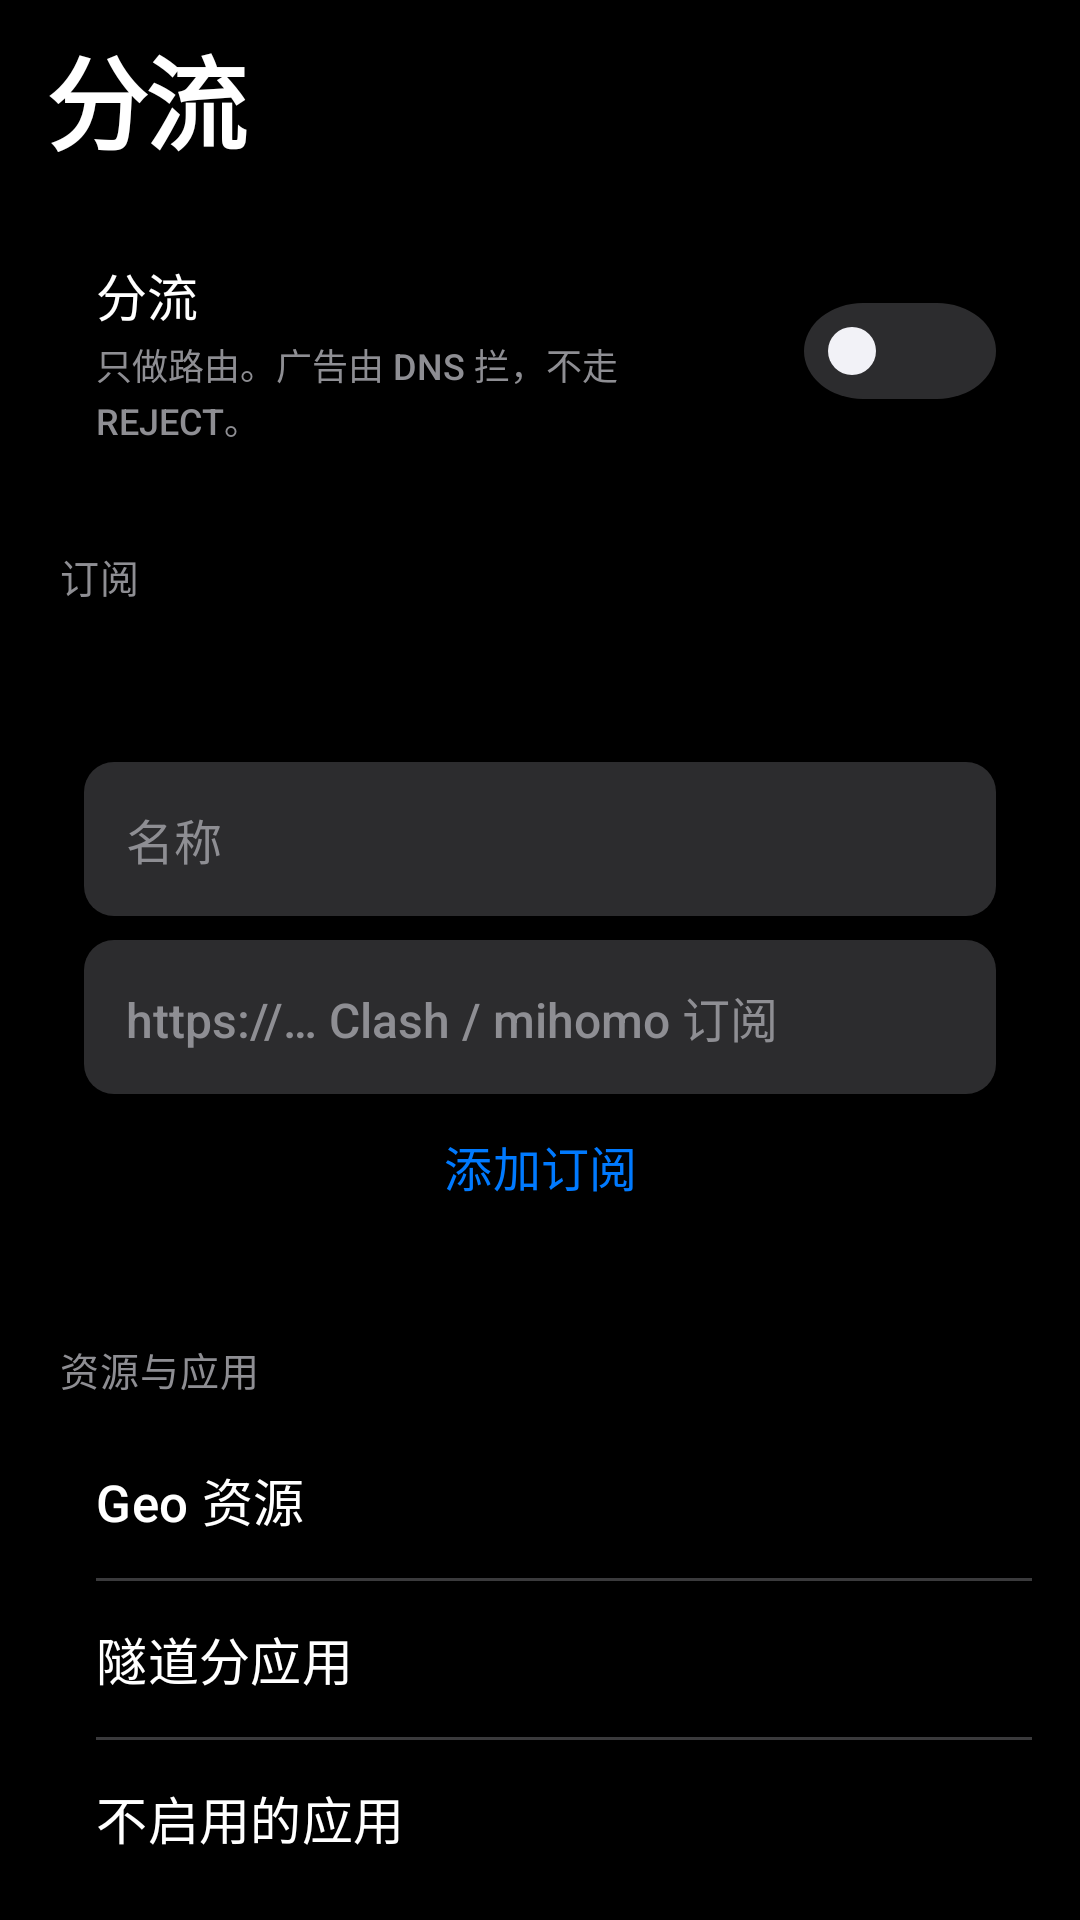

Reconstruct the res/layout file that produces this screen, plus the resources it refers to.
<!-- AndroidManifest.xml: application theme Theme.Wuad -->
<!-- res/layout/frag_route.xml -->
<?xml version="1.0" encoding="utf-8"?>
<androidx.core.widget.NestedScrollView xmlns:android="http://schemas.android.com/apk/res/android"
    android:layout_width="match_parent"
    android:layout_height="match_parent"
    android:background="@color/bg"
    android:fillViewport="true"
    android:overScrollMode="ifContentScrolls">

    <LinearLayout
        android:layout_width="match_parent"
        android:layout_height="wrap_content"
        android:orientation="vertical"
        android:paddingStart="16dp"
        android:paddingEnd="16dp"
        android:paddingTop="8dp"
        android:paddingBottom="36dp">

        <TextView
            style="@style/Wuad.PageTitle"
            android:text="分流" />

        <LinearLayout
            style="@style/Wuad.SwitchRow"
            android:layout_marginTop="16dp">
            <LinearLayout style="@style/Wuad.SwitchBody">
                <TextView style="@style/Wuad.SwitchTitle" android:text="分流" />
                <TextView style="@style/Wuad.SwitchSub" android:text="只做路由。广告由 DNS 拦，不走 REJECT。" />
            </LinearLayout>
            <com.google.android.material.switchmaterial.SwitchMaterial
                android:id="@+id/swRoute"
                android:layout_width="wrap_content"
                android:layout_height="wrap_content" />
        </LinearLayout>

        <TextView
            style="@style/Wuad.Section"
            android:text="订阅" />

        <TextView
            android:id="@+id/subHint"
            style="@style/Wuad.Caption"
            android:layout_marginTop="0dp"
            android:paddingBottom="8dp" />

        <LinearLayout
            android:id="@+id/subList"
            android:layout_width="match_parent"
            android:layout_height="wrap_content"
            android:orientation="vertical" />

        <LinearLayout
            android:layout_width="match_parent"
            android:layout_height="wrap_content"
            android:layout_marginTop="8dp"
            android:background="@drawable/bg_card"
            android:orientation="vertical"
            android:padding="12dp">
            <EditText
                android:id="@+id/subNewName"
                style="@style/Wuad.Field"
                android:layout_marginTop="0dp"
                android:hint="名称" />
            <EditText
                android:id="@+id/subNewUrl"
                style="@style/Wuad.Field"
                android:hint="https://… Clash / mihomo 订阅"
                android:inputType="textUri" />
            <Button
                android:id="@+id/btnSubAdd"
                style="@style/Wuad.RowBtn"
                android:text="添加订阅" />
        </LinearLayout>

        <TextView
            style="@style/Wuad.Section"
            android:text="资源与应用" />

        <LinearLayout
            android:layout_width="match_parent"
            android:layout_height="wrap_content"
            android:background="@drawable/bg_card"
            android:orientation="vertical">
            <Button
                android:id="@+id/btnGeo"
                style="@style/Wuad.NavRow"
                android:text="Geo 资源" />
            <View
                android:layout_width="match_parent"
                android:layout_height="1dp"
                android:layout_marginStart="16dp"
                android:background="@color/line" />
            <Button
                android:id="@+id/btnApps"
                style="@style/Wuad.NavRow"
                android:text="隧道分应用" />
            <View
                android:layout_width="match_parent"
                android:layout_height="1dp"
                android:layout_marginStart="16dp"
                android:background="@color/line" />
            <Button
                android:id="@+id/btnIgnoreApps"
                style="@style/Wuad.NavRow"
                android:text="不启用的应用" />
        </LinearLayout>
        <TextView
            android:id="@+id/ignoreHint"
            style="@style/Wuad.Caption" />

        <TextView
            style="@style/Wuad.Section"
            android:text="规则" />

        <include
            android:id="@+id/rules"
            layout="@layout/include_rules"
            android:layout_width="match_parent"
            android:layout_height="wrap_content" />
    </LinearLayout>
</androidx.core.widget.NestedScrollView>
<!-- res/layout/include_rules.xml (included above) -->
<?xml version="1.0" encoding="utf-8"?>
<LinearLayout xmlns:android="http://schemas.android.com/apk/res/android"
    android:layout_width="match_parent"
    android:layout_height="match_parent"
    android:orientation="vertical">

    <TextView
        android:id="@+id/presetLine"
        style="@style/Wuad.Caption"
        android:layout_marginTop="0dp"
        android:paddingBottom="8dp" />

    <EditText
        android:id="@+id/url"
        style="@style/Wuad.Field"
        android:layout_marginTop="0dp"
        android:hint="预置订阅地址"
        android:inputType="textUri" />

    <LinearLayout
        android:layout_width="match_parent"
        android:layout_height="wrap_content"
        android:layout_marginTop="4dp"
        android:orientation="horizontal">
        <Button
            android:id="@+id/btnSaveUrl"
            style="@style/Wuad.RowBtn"
            android:layout_width="0dp"
            android:layout_weight="1"
            android:text="保存地址" />
        <Button
            android:id="@+id/btnUpdate"
            style="@style/Wuad.RowBtn"
            android:layout_width="0dp"
            android:layout_weight="1"
            android:text="更新规则" />
    </LinearLayout>

    <LinearLayout
        android:layout_width="match_parent"
        android:layout_height="wrap_content"
        android:orientation="horizontal">
        <Button
            android:id="@+id/btnPreset"
            style="@style/Wuad.RowBtn"
            android:layout_width="0dp"
            android:layout_weight="1"
            android:text="停用预置" />
        <Button
            android:id="@+id/btnRestore"
            style="@style/Wuad.RowBtn"
            android:layout_width="0dp"
            android:layout_weight="1"
            android:text="恢复预置" />
    </LinearLayout>

    <TextView
        android:id="@+id/drill"
        android:layout_width="match_parent"
        android:layout_height="wrap_content"
        android:layout_marginTop="8dp"
        android:background="@drawable/bg_card"
        android:padding="14dp"
        android:text="← 返回应用列表"
        android:textColor="@color/accent"
        android:textSize="16sp"
        android:visibility="gone" />

    <EditText
        android:id="@+id/search"
        style="@style/Wuad.Field"
        android:hint="搜索" />

    <Button
        android:id="@+id/btnAdd"
        style="@style/Wuad.RowBtn"
        android:text="添加规则" />

    <androidx.recyclerview.widget.RecyclerView
        android:id="@+id/list"
        android:layout_width="match_parent"
        android:layout_height="wrap_content"
        android:layout_marginTop="4dp"
        android:clipToPadding="false"
        android:nestedScrollingEnabled="false"
        android:overScrollMode="never" />
</LinearLayout>
<!-- resources referenced by this layout -->
<resources>
  <color name="accent">#007AFF</color>
  <color name="bg">#000000</color>
  <color name="line">#3A3A3C</color>
  <style name="Wuad.Caption">
          <item name="android:layout_width">match_parent</item>
          <item name="android:layout_height">wrap_content</item>
          <item name="android:layout_marginTop">6dp</item>
          <item name="android:paddingStart">4dp</item>
          <item name="android:paddingEnd">4dp</item>
          <item name="android:textColor">@color/muted</item>
          <item name="android:textSize">12sp</item>
          <item name="android:lineSpacingExtra">2dp</item>
      </style>
  <style name="Wuad.Field">
          <item name="android:layout_width">match_parent</item>
          <item name="android:layout_height">wrap_content</item>
          <item name="android:layout_marginTop">8dp</item>
          <item name="android:background">@drawable/bg_input</item>
          <item name="android:padding">14dp</item>
          <item name="android:textColor">@color/text</item>
          <item name="android:textColorHint">@color/muted</item>
          <item name="android:textSize">16sp</item>
      </style>
  <style name="Wuad.PageTitle">
          <item name="android:layout_width">match_parent</item>
          <item name="android:layout_height">wrap_content</item>
          <item name="android:textColor">@color/text</item>
          <item name="android:textSize">34sp</item>
          <item name="android:textStyle">bold</item>
          <item name="android:letterSpacing">-0.03</item>
          <item name="android:fontFamily">sans-serif</item>
      </style>
  <style name="Wuad.SwitchBody">
          <item name="android:layout_width">0dp</item>
          <item name="android:layout_height">wrap_content</item>
          <item name="android:layout_weight">1</item>
          <item name="android:orientation">vertical</item>
          <item name="android:paddingEnd">12dp</item>
      </style>
  <style name="Wuad.SwitchSub">
          <item name="android:layout_width">wrap_content</item>
          <item name="android:layout_height">wrap_content</item>
          <item name="android:layout_marginTop">2dp</item>
          <item name="android:textColor">@color/muted</item>
          <item name="android:textSize">12sp</item>
          <item name="android:lineSpacingExtra">1dp</item>
      </style>
  <style name="Wuad.SwitchTitle">
          <item name="android:layout_width">wrap_content</item>
          <item name="android:layout_height">wrap_content</item>
          <item name="android:textColor">@color/text</item>
          <item name="android:textSize">17sp</item>
          <item name="android:fontFamily">sans-serif</item>
      </style>
  <color name="muted">#8E8E93</color>
  <!-- drawable bg_input (drawable) -->
  <?xml version="1.0" encoding="utf-8"?>
  <shape xmlns:android="http://schemas.android.com/apk/res/android" android:shape="rectangle">
      <solid android:color="@color/card_hi" />
      <corners android:radius="10dp" />
  </shape>
  <color name="text">#FFFFFF</color>
  <color name="accent_soft">#1A3A66</color>
  <color name="on_accent">#FFFFFF</color>
  <color name="card">#1C1C1E</color>
  <color name="card_hi">#2C2C2E</color>
  <style name="Wuad.Switch" parent="Widget.Material3.CompoundButton.MaterialSwitch">
          <item name="thumbTint">@color/switch_thumb</item>
          <item name="trackTint">@color/switch_track</item>
          <item name="android:colorControlActivated">@color/success</item>
      </style>
  <style name="Wuad.Radio" parent="Widget.Material3.CompoundButton.RadioButton">
          <item name="buttonTint">@color/accent</item>
          <item name="android:textColor">@color/text</item>
          <item name="android:minHeight">40dp</item>
      </style>
  <color name="success">#34C759</color>
</resources>
